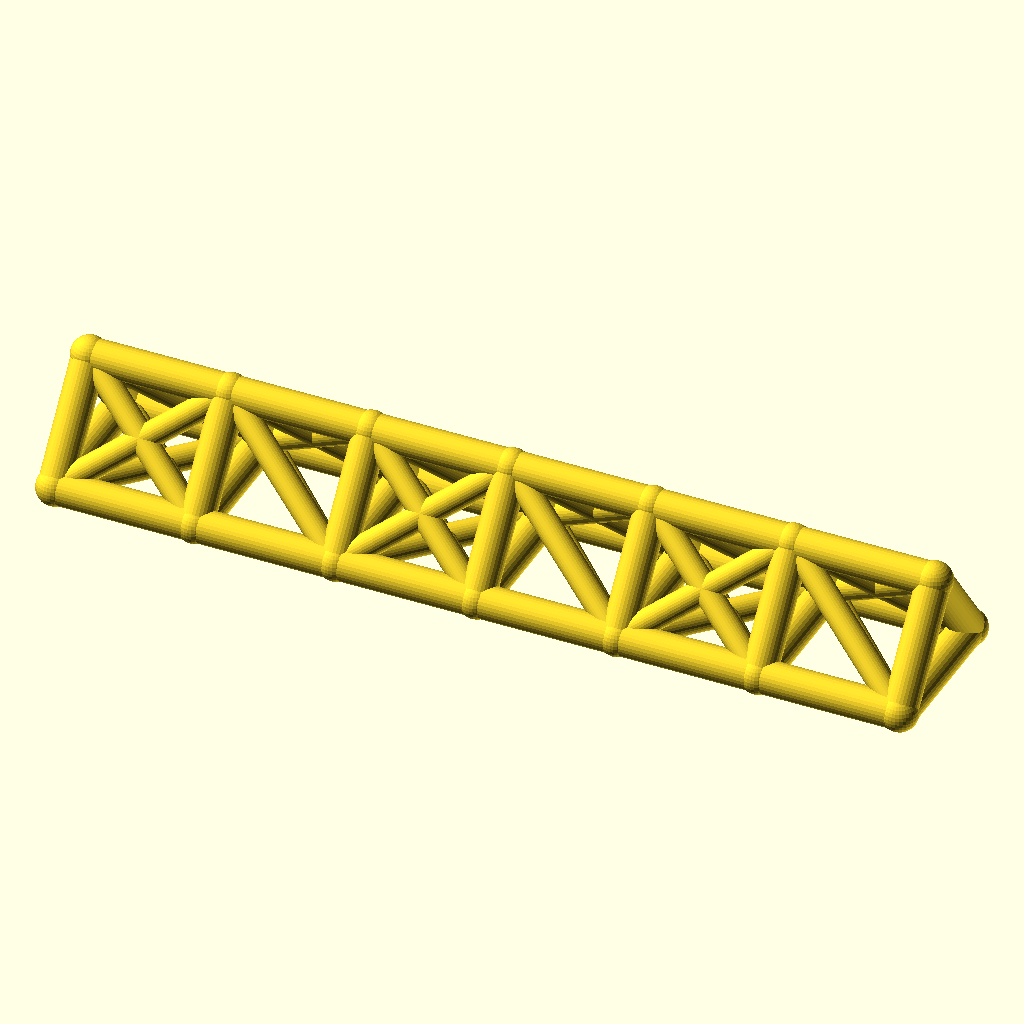
Cell 1: rendered with the file's own defaults.
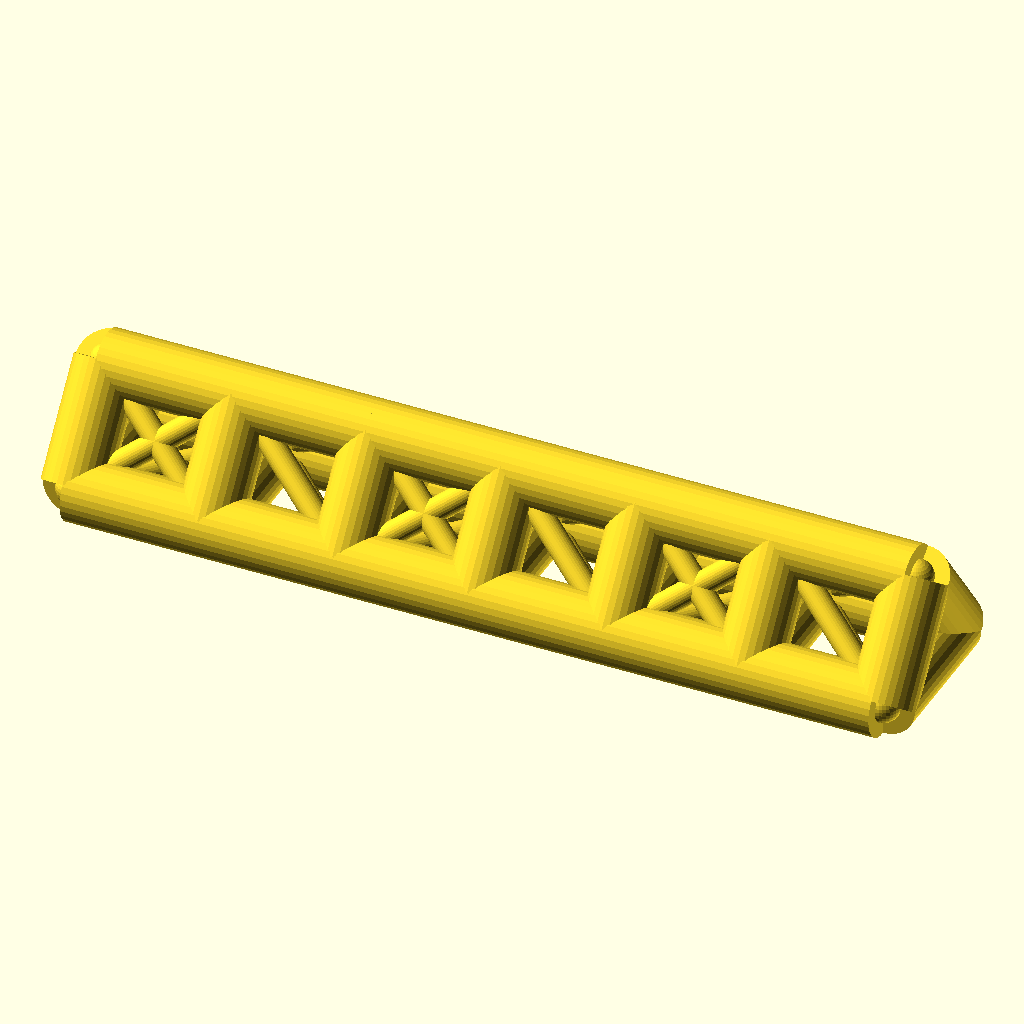
Cell 2: the same model with chord_r = 8.
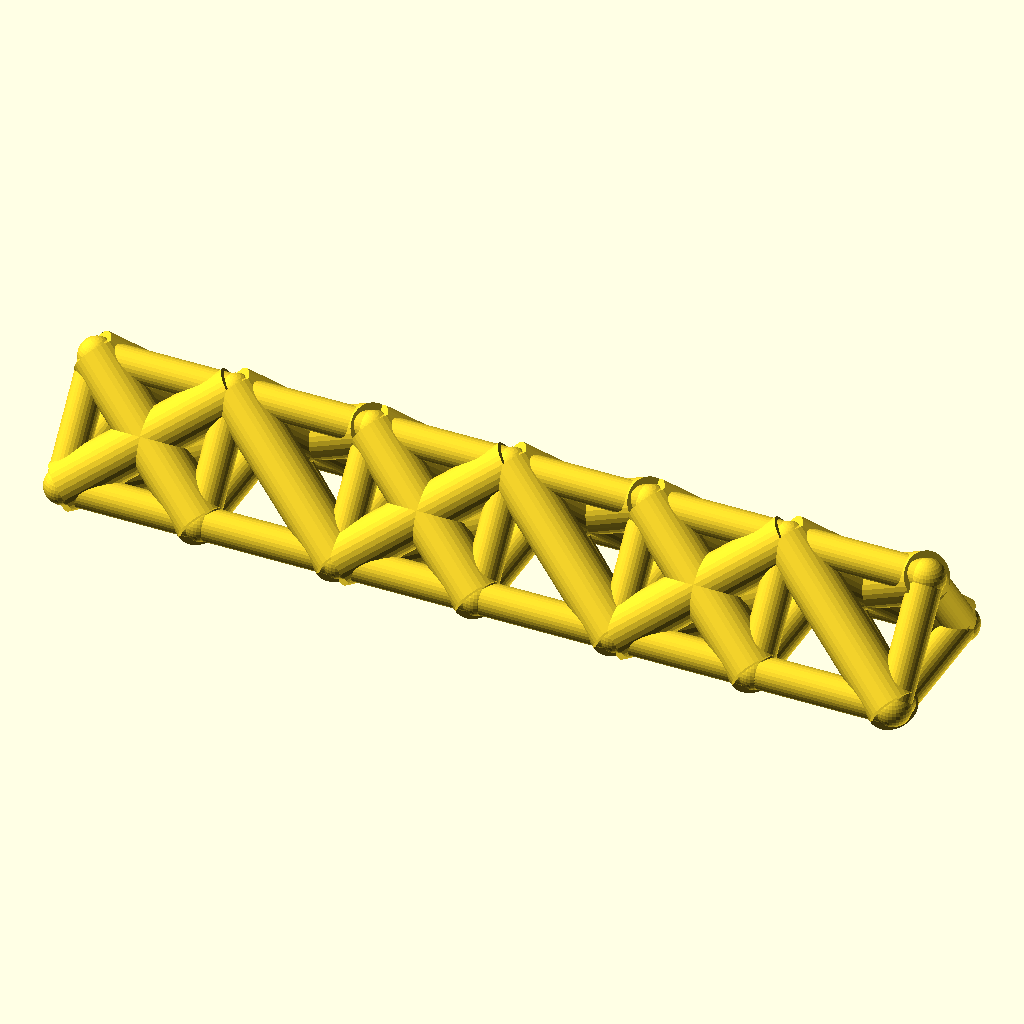
Cell 3 — web_r set to 6, the other parameters unchanged.
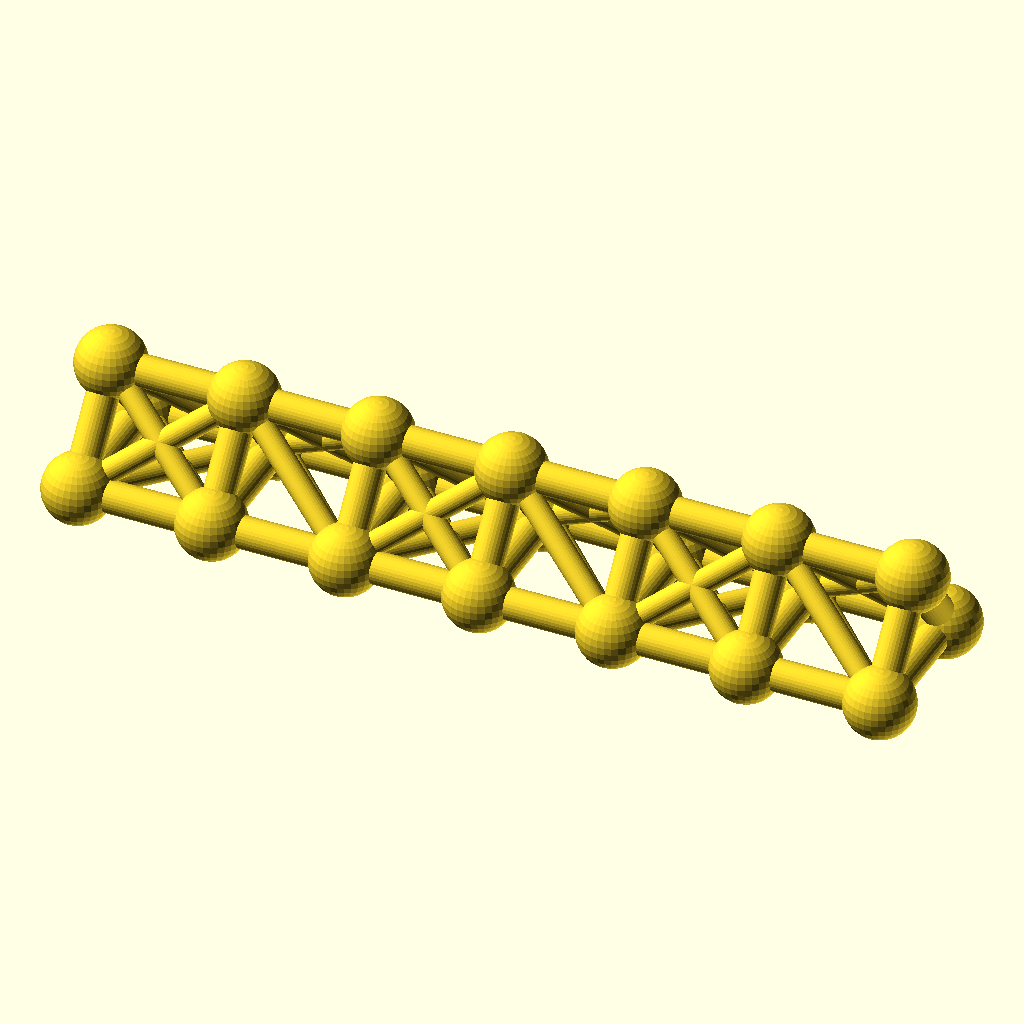
Cell 4 — joint_r set to 8.8, the other parameters unchanged.
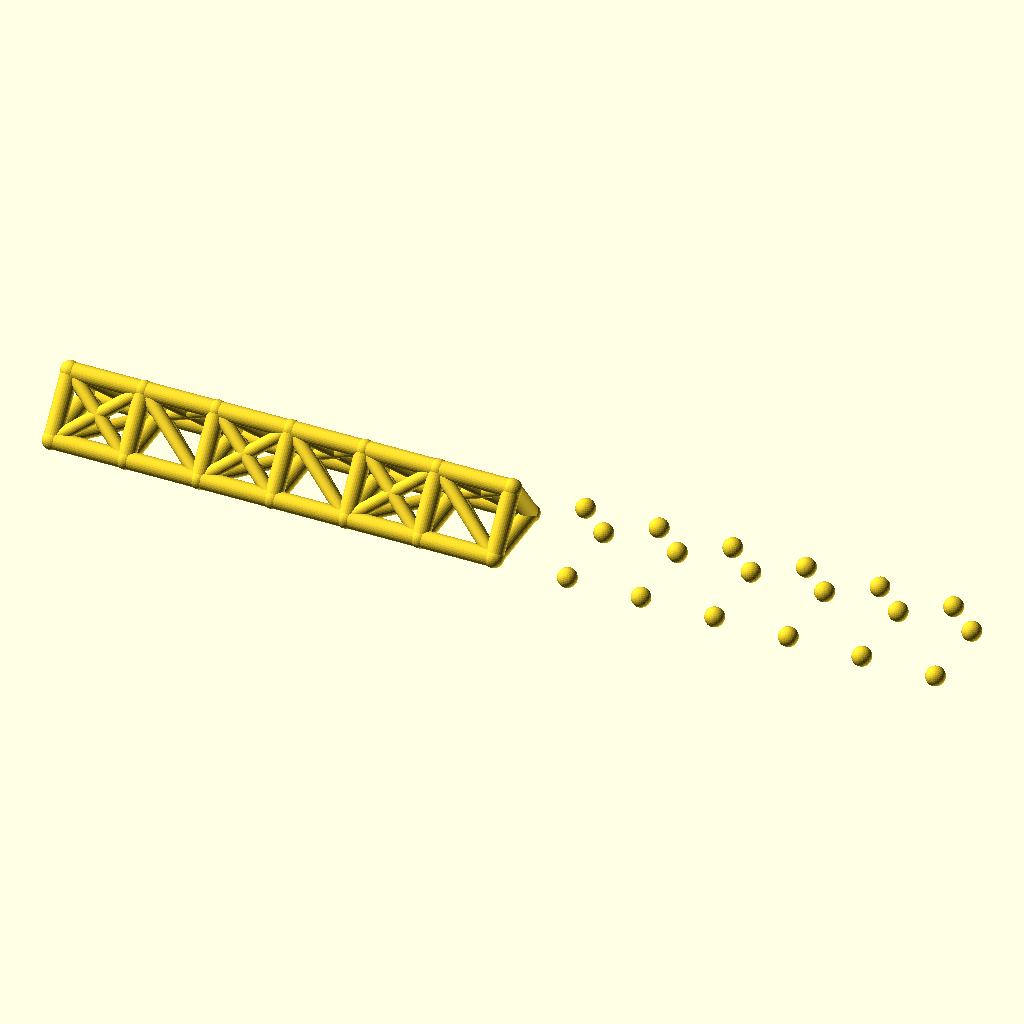
Cell 5: bays = 12 (everything else at default).
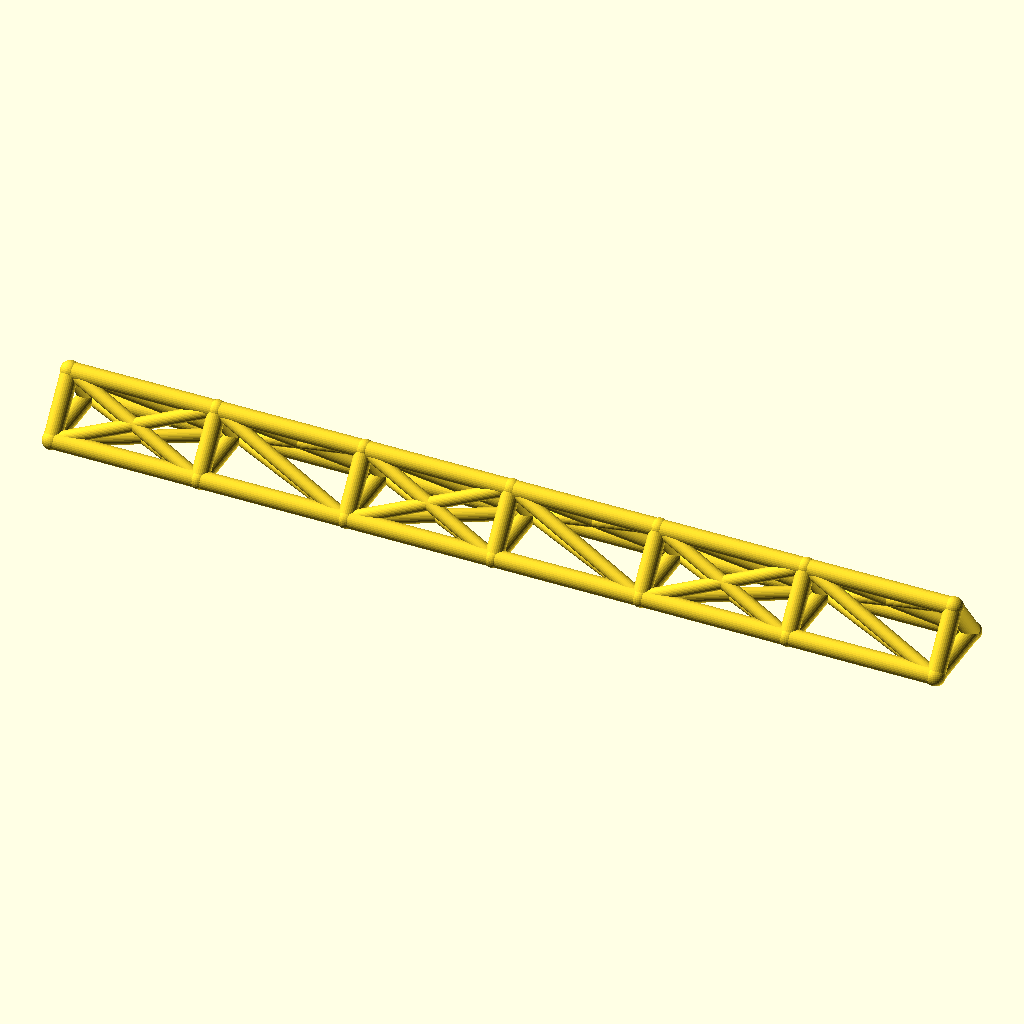
Cell 6: bay_p = 68 (everything else at default).
The same orthographic view direction (rotation 55°, 0°, 25°; colour scheme Cornfield) for every cell, with the view re-fitted per cell, so scale and position can differ between cells.
Source of the model, optional_data/data/wire2/spaceframes/scene_0222.scad:
$fn = 32;

// ----------------------------------------------------------------------
// Space frame
// ----------------------------------------------------------------------

// --- parameters (mm) ---
chord_r = 4;              // chord / longeron radius
web_r = 3;                // diagonal and strut radius
joint_r = 4.4;            // joint ball radius
bays = 6;                 // number of bays along X
bay_p = 34;               // bay length, X
girder_w = 36;            // triangle base width, Y
girder_h = 24;            // triangle height, Z

bbox_x = bays * bay_p + 2 * joint_r;  // overall X, joints included
bbox_y = girder_w + 2 * joint_r;  // overall Y, joints included
bbox_z = girder_h + 2 * joint_r;  // overall Z, joints included
chord_d = 2 * chord_r;  // chord stock diameter
web_d = 2 * web_r;  // web stock diameter
joint_d = 2 * joint_r;  // joint ball diameter
span_x = bays * bay_p;  // overall girder length
nodes = [for (i = [0 : bays], k = [0 : 2]) [i * bay_p, k == 1 ? girder_w : k == 2 ? girder_w / 2 : 0, k == 2 ? girder_h : 0]];

module member(a, b, r) {
  /* round stock from joint a to joint b, ends buried in the joint balls */
  d = b - a;
  length = norm(d);
  translate(a) rotate([0, acos(d[2] / length), atan2(d[1], d[0])])
    cylinder(h = length, r = r);
}

module joint(p, r) {
  /* ball at the joint centre, fatter than every member meeting there */
  translate(p) sphere(r = r);
}

/* members - each call is one graph edge */
member(nodes[0], nodes[3], chord_r);
member(nodes[3], nodes[6], chord_r);
member(nodes[6], nodes[9], chord_r);
member(nodes[9], nodes[12], chord_r);
member(nodes[12], nodes[15], chord_r);
member(nodes[15], nodes[18], chord_r);
member(nodes[1], nodes[4], chord_r);
member(nodes[4], nodes[7], chord_r);
member(nodes[7], nodes[10], chord_r);
member(nodes[10], nodes[13], chord_r);
member(nodes[13], nodes[16], chord_r);
member(nodes[16], nodes[19], chord_r);
member(nodes[2], nodes[5], chord_r);
member(nodes[5], nodes[8], chord_r);
member(nodes[8], nodes[11], chord_r);
member(nodes[11], nodes[14], chord_r);
member(nodes[14], nodes[17], chord_r);
member(nodes[17], nodes[20], chord_r);
member(nodes[0], nodes[1], chord_r);
member(nodes[1], nodes[2], chord_r);
member(nodes[0], nodes[2], chord_r);
member(nodes[3], nodes[4], chord_r);
member(nodes[4], nodes[5], chord_r);
member(nodes[3], nodes[5], chord_r);
member(nodes[6], nodes[7], chord_r);
member(nodes[7], nodes[8], chord_r);
member(nodes[6], nodes[8], chord_r);
member(nodes[9], nodes[10], chord_r);
member(nodes[10], nodes[11], chord_r);
member(nodes[9], nodes[11], chord_r);
member(nodes[12], nodes[13], chord_r);
member(nodes[13], nodes[14], chord_r);
member(nodes[12], nodes[14], chord_r);
member(nodes[15], nodes[16], chord_r);
member(nodes[16], nodes[17], chord_r);
member(nodes[15], nodes[17], chord_r);
member(nodes[18], nodes[19], chord_r);
member(nodes[19], nodes[20], chord_r);
member(nodes[18], nodes[20], chord_r);
member(nodes[0], nodes[4], web_r);
member(nodes[1], nodes[3], web_r);
member(nodes[2], nodes[4], web_r);
member(nodes[0], nodes[5], web_r);
member(nodes[2], nodes[3], web_r);
member(nodes[4], nodes[6], web_r);
member(nodes[4], nodes[8], web_r);
member(nodes[5], nodes[7], web_r);
member(nodes[5], nodes[6], web_r);
member(nodes[6], nodes[10], web_r);
member(nodes[7], nodes[9], web_r);
member(nodes[8], nodes[10], web_r);
member(nodes[6], nodes[11], web_r);
member(nodes[8], nodes[9], web_r);
member(nodes[10], nodes[12], web_r);
member(nodes[10], nodes[14], web_r);
member(nodes[11], nodes[13], web_r);
member(nodes[11], nodes[12], web_r);
member(nodes[12], nodes[16], web_r);
member(nodes[13], nodes[15], web_r);
member(nodes[14], nodes[16], web_r);
member(nodes[12], nodes[17], web_r);
member(nodes[14], nodes[15], web_r);
member(nodes[16], nodes[18], web_r);
member(nodes[16], nodes[20], web_r);
member(nodes[17], nodes[19], web_r);
member(nodes[17], nodes[18], web_r);

/* joint balls */
for (p = nodes) joint(p, joint_r);
Customizer parameters (derived from the source; name, type, default, range or options):
chord_r: number, default 4
web_r: number, default 3
joint_r: number, default 4.4
bays: number, default 6
bay_p: number, default 34
girder_w: number, default 36
girder_h: number, default 24
